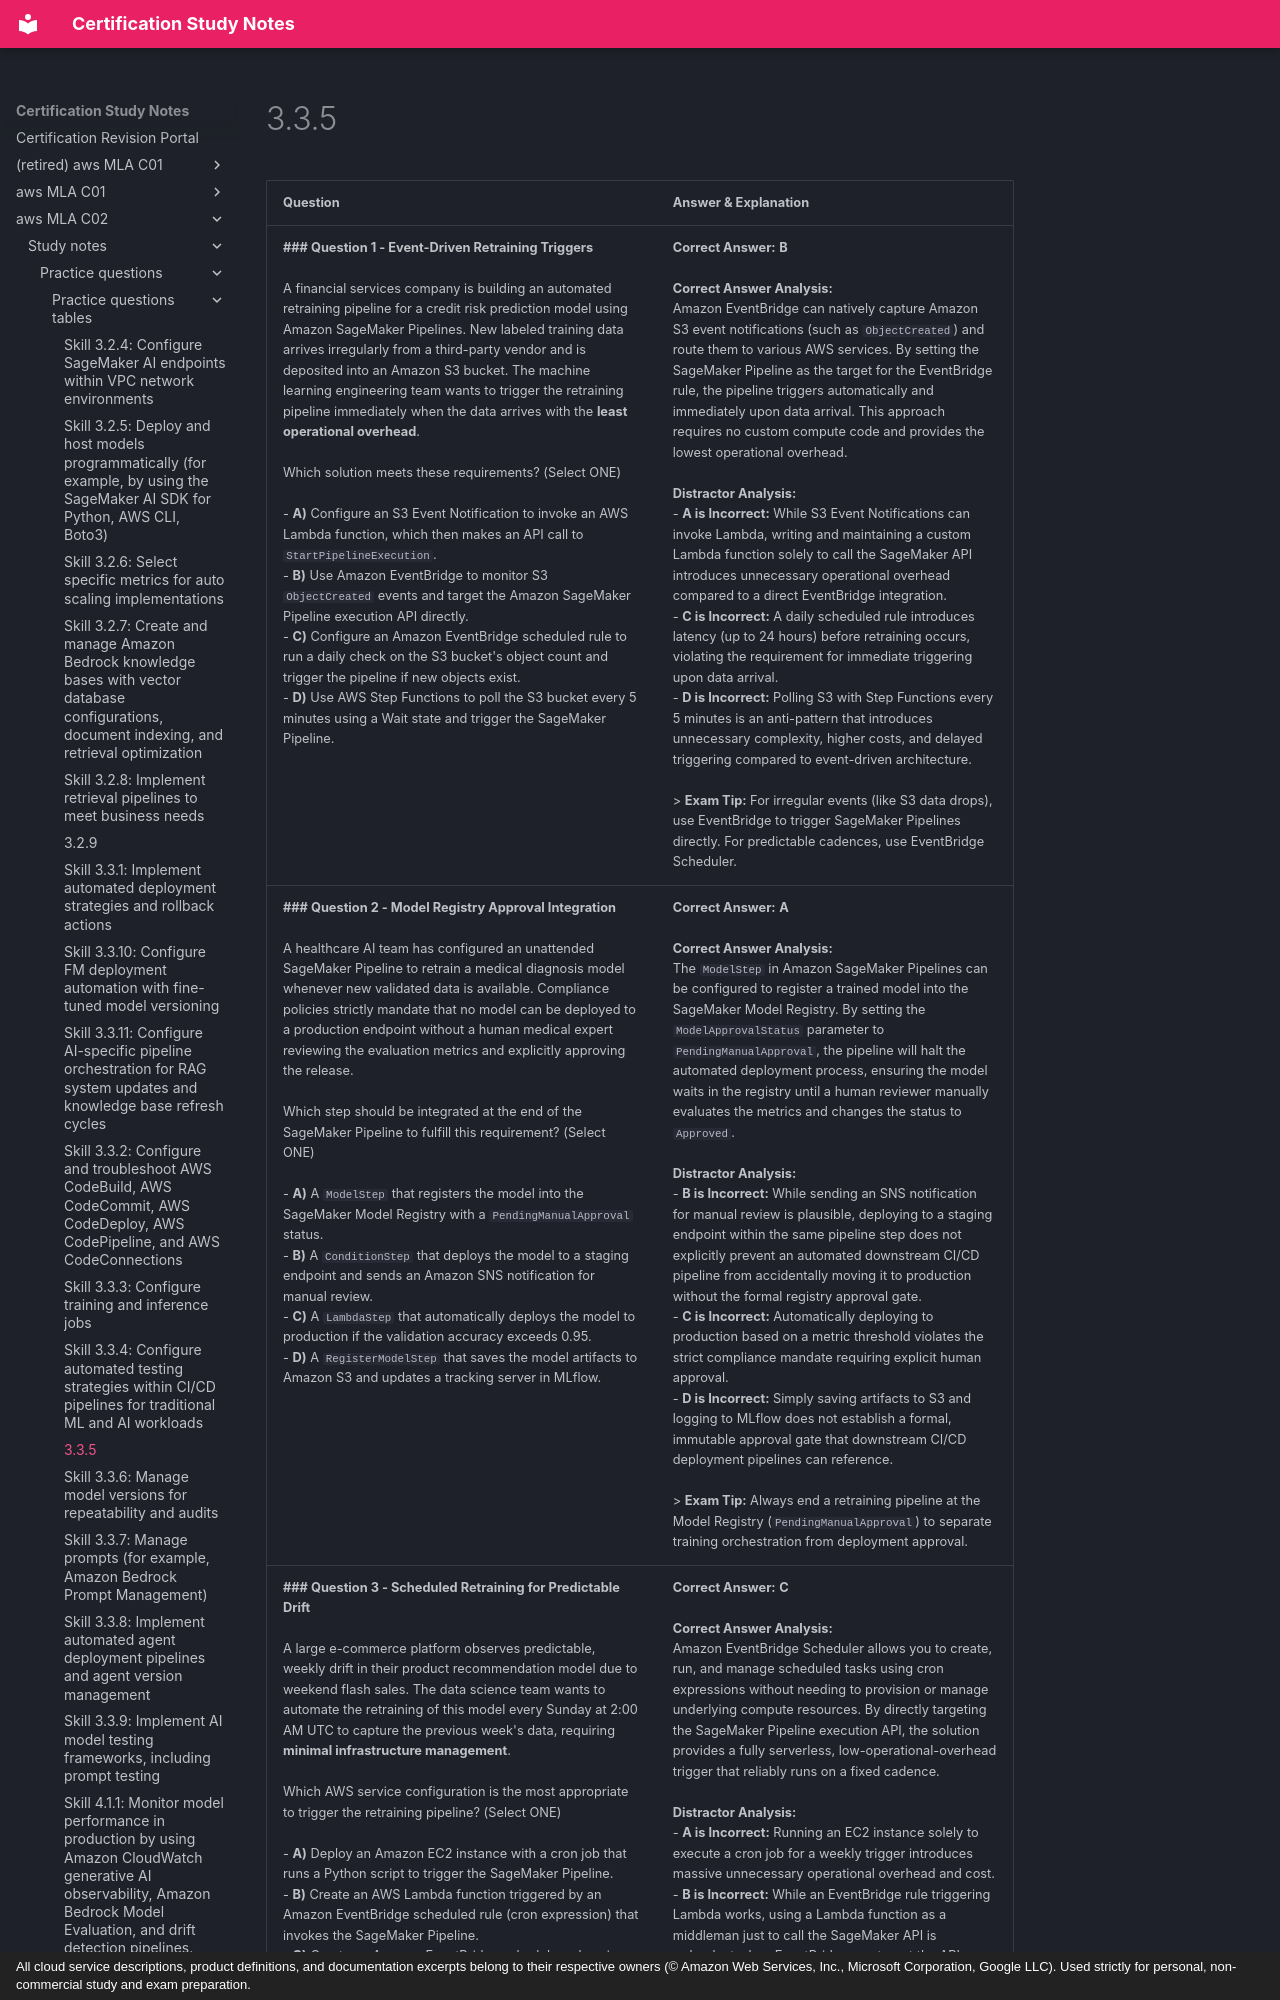

repository: monitus2022/cert_study_notes · page: aws_MLA_C02/study_notes/practice_questions/practice_questions_tables/3.3.5/index.html · generator: mkdocs · copyright: All cloud service descriptions, product definitions, and documentation excerpts belong to their respective owners (© Amazon Web Services, Inc., Microsoft Corporation, Google LLC). Used strictly for personal, non-commercial study and exam preparation.

| Question | Answer & Explanation |
| --- | --- |
| **### Question 1 - Event-Driven Retraining Triggers**<br><br>A financial services company is building an automated retraining pipeline for a credit risk prediction model using Amazon SageMaker Pipelines. New labeled training data arrives irregularly from a third-party vendor and is deposited into an Amazon S3 bucket. The machine learning engineering team wants to trigger the retraining pipeline immediately when the data arrives with the **least operational overhead**.<br><br>Which solution meets these requirements? (Select ONE)<br><br>- **A)** Configure an S3 Event Notification to invoke an AWS Lambda function, which then makes an API call to `StartPipelineExecution`.<br>- **B)** Use Amazon EventBridge to monitor S3 `ObjectCreated` events and target the Amazon SageMaker Pipeline execution API directly.<br>- **C)** Configure an Amazon EventBridge scheduled rule to run a daily check on the S3 bucket's object count and trigger the pipeline if new objects exist.<br>- **D)** Use AWS Step Functions to poll the S3 bucket every 5 minutes using a Wait state and trigger the SageMaker Pipeline. | **Correct Answer:** **B**<br><br>**Correct Answer Analysis:**<br>Amazon EventBridge can natively capture Amazon S3 event notifications (such as `ObjectCreated`) and route them to various AWS services. By setting the SageMaker Pipeline as the target for the EventBridge rule, the pipeline triggers automatically and immediately upon data arrival. This approach requires no custom compute code and provides the lowest operational overhead.<br><br>**Distractor Analysis:**<br>- **A is Incorrect:** While S3 Event Notifications can invoke Lambda, writing and maintaining a custom Lambda function solely to call the SageMaker API introduces unnecessary operational overhead compared to a direct EventBridge integration.<br>- **C is Incorrect:** A daily scheduled rule introduces latency (up to 24 hours) before retraining occurs, violating the requirement for immediate triggering upon data arrival.<br>- **D is Incorrect:** Polling S3 with Step Functions every 5 minutes is an anti-pattern that introduces unnecessary complexity, higher costs, and delayed triggering compared to event-driven architecture.<br><br>> **Exam Tip:** For irregular events (like S3 data drops), use EventBridge to trigger SageMaker Pipelines directly. For predictable cadences, use EventBridge Scheduler. |
| **### Question 2 - Model Registry Approval Integration**<br><br>A healthcare AI team has configured an unattended SageMaker Pipeline to retrain a medical diagnosis model whenever new validated data is available. Compliance policies strictly mandate that no model can be deployed to a production endpoint without a human medical expert reviewing the evaluation metrics and explicitly approving the release.<br><br>Which step should be integrated at the end of the SageMaker Pipeline to fulfill this requirement? (Select ONE)<br><br>- **A)** A `ModelStep` that registers the model into the SageMaker Model Registry with a `PendingManualApproval` status.<br>- **B)** A `ConditionStep` that deploys the model to a staging endpoint and sends an Amazon SNS notification for manual review.<br>- **C)** A `LambdaStep` that automatically deploys the model to production if the validation accuracy exceeds 0.95.<br>- **D)** A `RegisterModelStep` that saves the model artifacts to Amazon S3 and updates a tracking server in MLflow. | **Correct Answer:** **A**<br><br>**Correct Answer Analysis:**<br>The `ModelStep` in Amazon SageMaker Pipelines can be configured to register a trained model into the SageMaker Model Registry. By setting the `ModelApprovalStatus` parameter to `PendingManualApproval`, the pipeline will halt the automated deployment process, ensuring the model waits in the registry until a human reviewer manually evaluates the metrics and changes the status to `Approved`.<br><br>**Distractor Analysis:**<br>- **B is Incorrect:** While sending an SNS notification for manual review is plausible, deploying to a staging endpoint within the same pipeline step does not explicitly prevent an automated downstream CI/CD pipeline from accidentally moving it to production without the formal registry approval gate.<br>- **C is Incorrect:** Automatically deploying to production based on a metric threshold violates the strict compliance mandate requiring explicit human approval.<br>- **D is Incorrect:** Simply saving artifacts to S3 and logging to MLflow does not establish a formal, immutable approval gate that downstream CI/CD deployment pipelines can reference.<br><br>> **Exam Tip:** Always end a retraining pipeline at the Model Registry (`PendingManualApproval`) to separate training orchestration from deployment approval. |
| **### Question 3 - Scheduled Retraining for Predictable Drift**<br><br>A large e-commerce platform observes predictable, weekly drift in their product recommendation model due to weekend flash sales. The data science team wants to automate the retraining of this model every Sunday at 2:00 AM UTC to capture the previous week's data, requiring **minimal infrastructure management**.<br><br>Which AWS service configuration is the most appropriate to trigger the retraining pipeline? (Select ONE)<br><br>- **A)** Deploy an Amazon EC2 instance with a cron job that runs a Python script to trigger the SageMaker Pipeline.<br>- **B)** Create an AWS Lambda function triggered by an Amazon EventBridge scheduled rule (cron expression) that invokes the SageMaker Pipeline.<br>- **C)** Create an Amazon EventBridge scheduler rule using a cron expression that directly targets the SageMaker `StartPipelineExecution` API.<br>- **D)** Use AWS Step Functions with a `Wait` state configured for 1 week, transitioning to a `Task` state that triggers the pipeline. | **Correct Answer:** **C**<br><br>**Correct Answer Analysis:**<br>Amazon EventBridge Scheduler allows you to create, run, and manage scheduled tasks using cron expressions without needing to provision or manage underlying compute resources. By directly targeting the SageMaker Pipeline execution API, the solution provides a fully serverless, low-operational-overhead trigger that reliably runs on a fixed cadence.<br><br>**Distractor Analysis:**<br>- **A is Incorrect:** Running an EC2 instance solely to execute a cron job for a weekly trigger introduces massive unnecessary operational overhead and cost.<br>- **B is Incorrect:** While an EventBridge rule triggering Lambda works, using a Lambda function as a middleman just to call the SageMaker API is redundant when EventBridge can target the API directly.<br>- **D is Incorrect:** Step Functions are designed for orchestrating multi-step workflows, not for acting as lo
